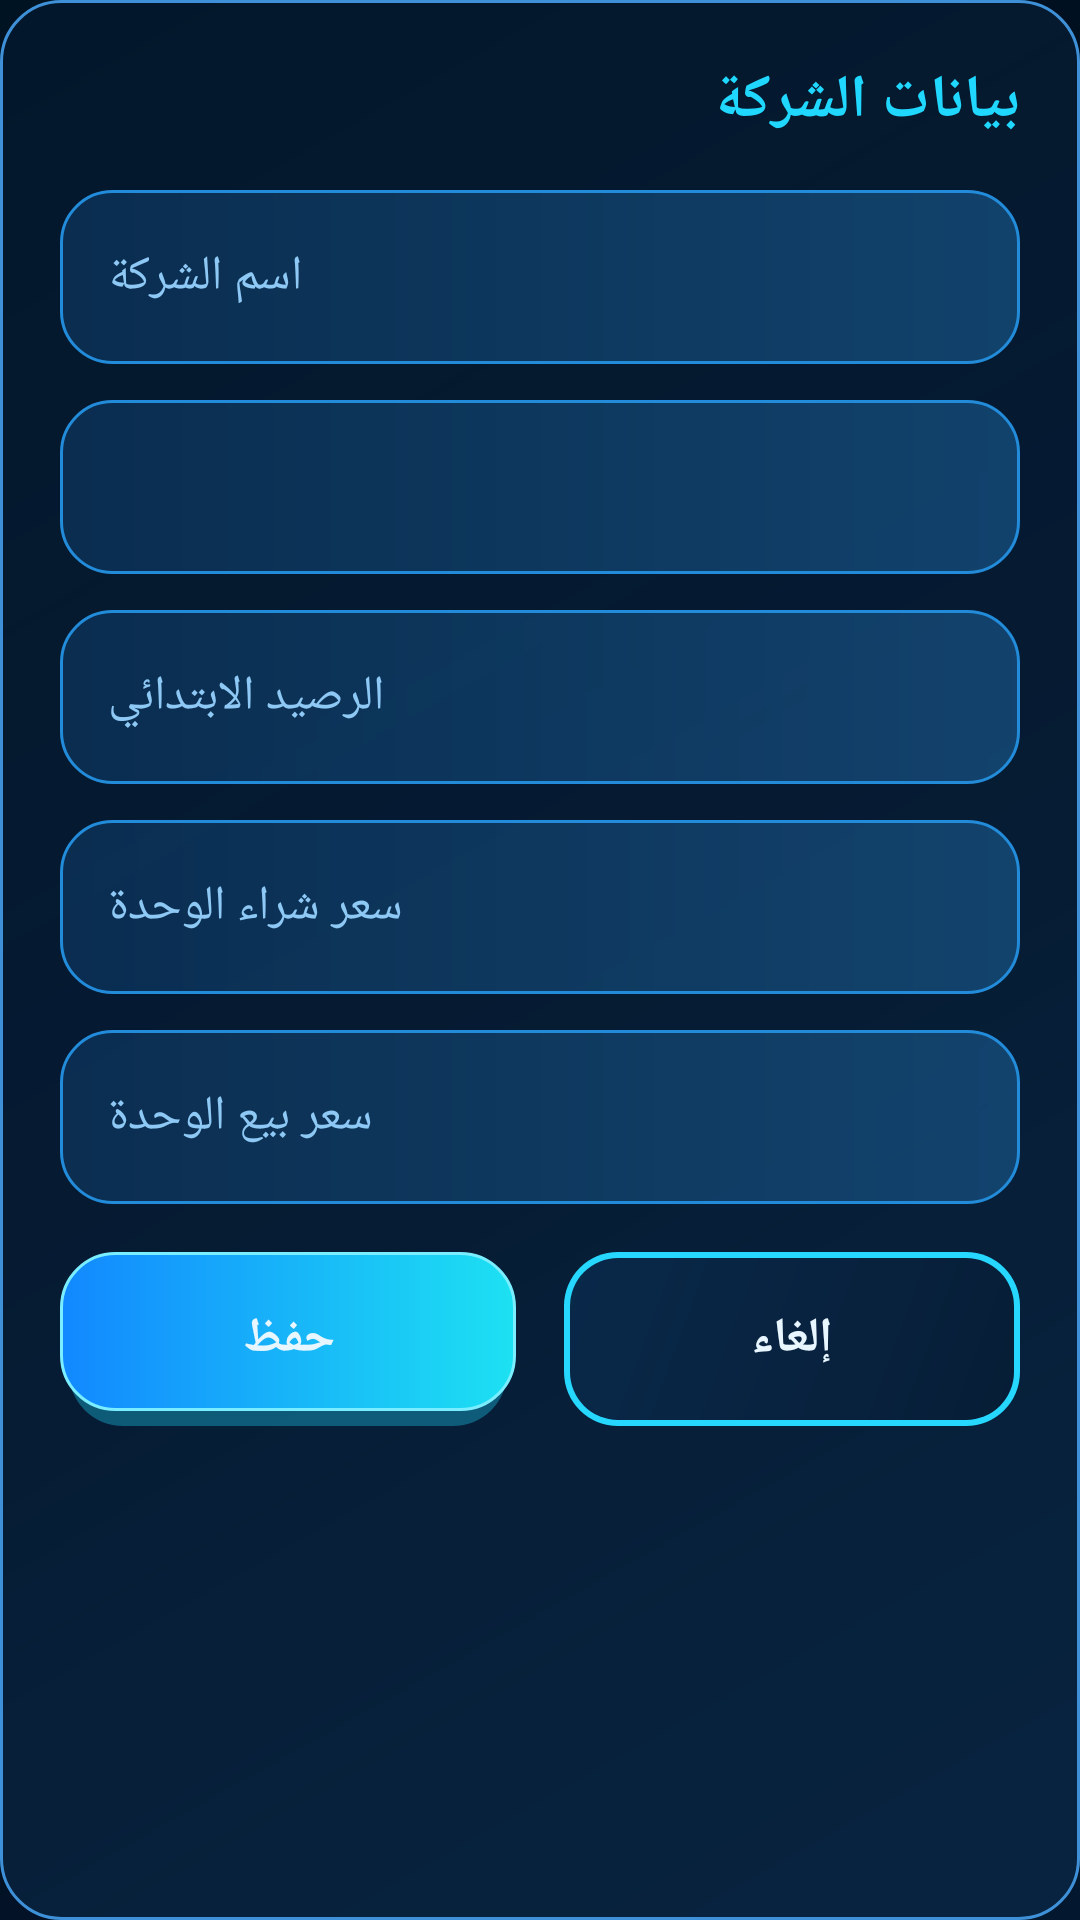

Write the Android layout XML for this screen, with the resource values it uses.
<!-- AndroidManifest.xml: application theme Theme.TransferApp -->
<!-- res/layout/dialog_company.xml -->
<?xml version="1.0" encoding="utf-8"?>
<LinearLayout xmlns:android="http://schemas.android.com/apk/res/android"
    android:layout_width="match_parent"
    android:layout_height="wrap_content"
    android:background="@drawable/bg_panel"
    android:layoutDirection="rtl"
    android:orientation="vertical"
    android:padding="20dp">

    <TextView
        android:layout_width="match_parent"
        android:layout_height="wrap_content"
        android:layout_marginBottom="16dp"
        android:text="بيانات الشركة"
        android:textColor="@color/neon_cyan_bright"
        android:textSize="20sp"
        android:textStyle="bold" />

    <EditText
        android:id="@+id/input_company_name"
        style="@style/AppField"
        android:layout_width="match_parent"
        android:layout_marginBottom="12dp"
        android:background="@drawable/bg_field"
        android:hint="اسم الشركة"
        android:inputType="textPersonName"
        android:textDirection="rtl" />

    <Spinner
        android:id="@+id/spinner_official"
        android:layout_width="match_parent"
        android:layout_height="58dp"
        android:layout_marginBottom="12dp"
        android:background="@drawable/bg_field"
        android:popupBackground="@color/background"
        android:textDirection="rtl" />

    <EditText
        android:id="@+id/input_initial_balance"
        style="@style/AppField"
        android:layout_width="match_parent"
        android:layout_marginBottom="12dp"
        android:background="@drawable/bg_field"
        android:hint="الرصيد الابتدائي"
        android:inputType="numberDecimal"
        android:textDirection="rtl" />

    <EditText
        android:id="@+id/input_buy_price"
        style="@style/AppField"
        android:layout_width="match_parent"
        android:layout_marginBottom="12dp"
        android:background="@drawable/bg_field"
        android:hint="سعر شراء الوحدة"
        android:inputType="numberDecimal"
        android:textDirection="rtl" />

    <EditText
        android:id="@+id/input_sell_price"
        style="@style/AppField"
        android:layout_width="match_parent"
        android:layout_marginBottom="16dp"
        android:background="@drawable/bg_field"
        android:hint="سعر بيع الوحدة"
        android:inputType="numberDecimal"
        android:textDirection="rtl" />

    <LinearLayout
        android:layout_width="match_parent"
        android:layout_height="wrap_content"
        android:orientation="horizontal">

        <androidx.appcompat.widget.AppCompatButton
            android:id="@+id/btn_cancel_company"
            style="@style/AppButton.Outline"
            android:layout_width="0dp"
            android:layout_height="58dp"
            android:layout_weight="1"
            android:layout_marginEnd="8dp"
            android:background="@drawable/bg_button_outline"
            android:text="إلغاء" />

        <androidx.appcompat.widget.AppCompatButton
            android:id="@+id/btn_save_company"
            style="@style/AppButton.Primary"
            android:layout_width="0dp"
            android:layout_height="58dp"
            android:layout_weight="1"
            android:layout_marginStart="8dp"
            android:background="@drawable/bg_button_primary"
            android:text="حفظ" />
    </LinearLayout>
</LinearLayout>
<!-- resources referenced by this layout -->
<resources>
  <color name="background">#020D1D</color>
  <color name="neon_cyan_bright">#20D8FF</color>
  <!-- drawable bg_field (drawable) -->
  <?xml version="1.0" encoding="utf-8"?>
  <shape xmlns:android="http://schemas.android.com/apk/res/android"
      android:shape="rectangle">
      <corners android:radius="17dp" />
      <gradient
          android:angle="0"
          android:startColor="#CF0B3157"
          android:endColor="#D0144B79" />
      <stroke
          android:width="1dp"
          android:color="#238CDA" />
  </shape>
  <!-- drawable bg_panel (drawable) -->
  <?xml version="1.0" encoding="utf-8"?>
  <shape xmlns:android="http://schemas.android.com/apk/res/android"
      android:shape="rectangle">
      <corners android:radius="20dp" />
      <gradient
          android:angle="135"
          android:startColor="#B20A2948"
          android:endColor="#A2041930" />
      <stroke
          android:width="1dp"
          android:color="#3E91D8" />
  </shape>
  <style name="AppButton.Outline">
          <item name="android:background">@drawable/bg_button_outline</item>
      </style>
  <style name="AppButton.Primary">
          <item name="android:background">@drawable/bg_button_primary</item>
      </style>
  <style name="AppField">
          <item name="android:layout_height">58dp</item>
          <item name="android:background">@drawable/bg_field</item>
          <item name="android:textColor">@color/text_primary</item>
          <item name="android:textColorHint">@color/text_secondary</item>
          <item name="android:textSize">16sp</item>
          <item name="android:paddingStart">16dp</item>
          <item name="android:paddingEnd">16dp</item>
          <item name="android:drawablePadding">12dp</item>
          <item name="android:gravity">center_vertical|end</item>
          <item name="android:textDirection">rtl</item>
      </style>
  <color name="text_primary">#E8F6FF</color>
  <color name="text_secondary">#8EC8F4</color>
  <color name="colorPrimary">#20D8FF</color>
  <color name="colorPrimaryDark">#128BFF</color>
  <color name="cyan">#20D8FF</color>
  <!-- drawable bg_screen (drawable) -->
  <?xml version="1.0" encoding="utf-8"?>
  <shape xmlns:android="http://schemas.android.com/apk/res/android"
      android:shape="rectangle">
      <gradient
          android:angle="135"
          android:startColor="#03172E"
          android:centerColor="#020D1D"
          android:endColor="#001322" />
  </shape>
  <style name="Theme.TransferApp.Dialog" parent="Theme.AppCompat.Dialog.Alert">
          <item name="android:windowBackground">@drawable/bg_panel</item>
          <item name="colorAccent">@color/cyan</item>
          <item name="android:textColorPrimary">@color/text_primary</item>
          <item name="android:textColorSecondary">@color/text_secondary</item>
          <item name="android:textColor">@color/text_primary</item>
          <item name="buttonBarPositiveButtonStyle">@style/DialogBarButton</item>
          <item name="buttonBarNegativeButtonStyle">@style/DialogBarButton</item>
          <item name="buttonBarNeutralButtonStyle">@style/DialogBarButton</item>
      </style>
  <style name="DialogBarButton" parent="Widget.AppCompat.Button.Borderless">
          <item name="android:textColor">@color/cyan</item>
          <item name="android:textAllCaps">false</item>
          <item name="android:textSize">16sp</item>
          <item name="android:textStyle">bold</item>
      </style>
</resources>
